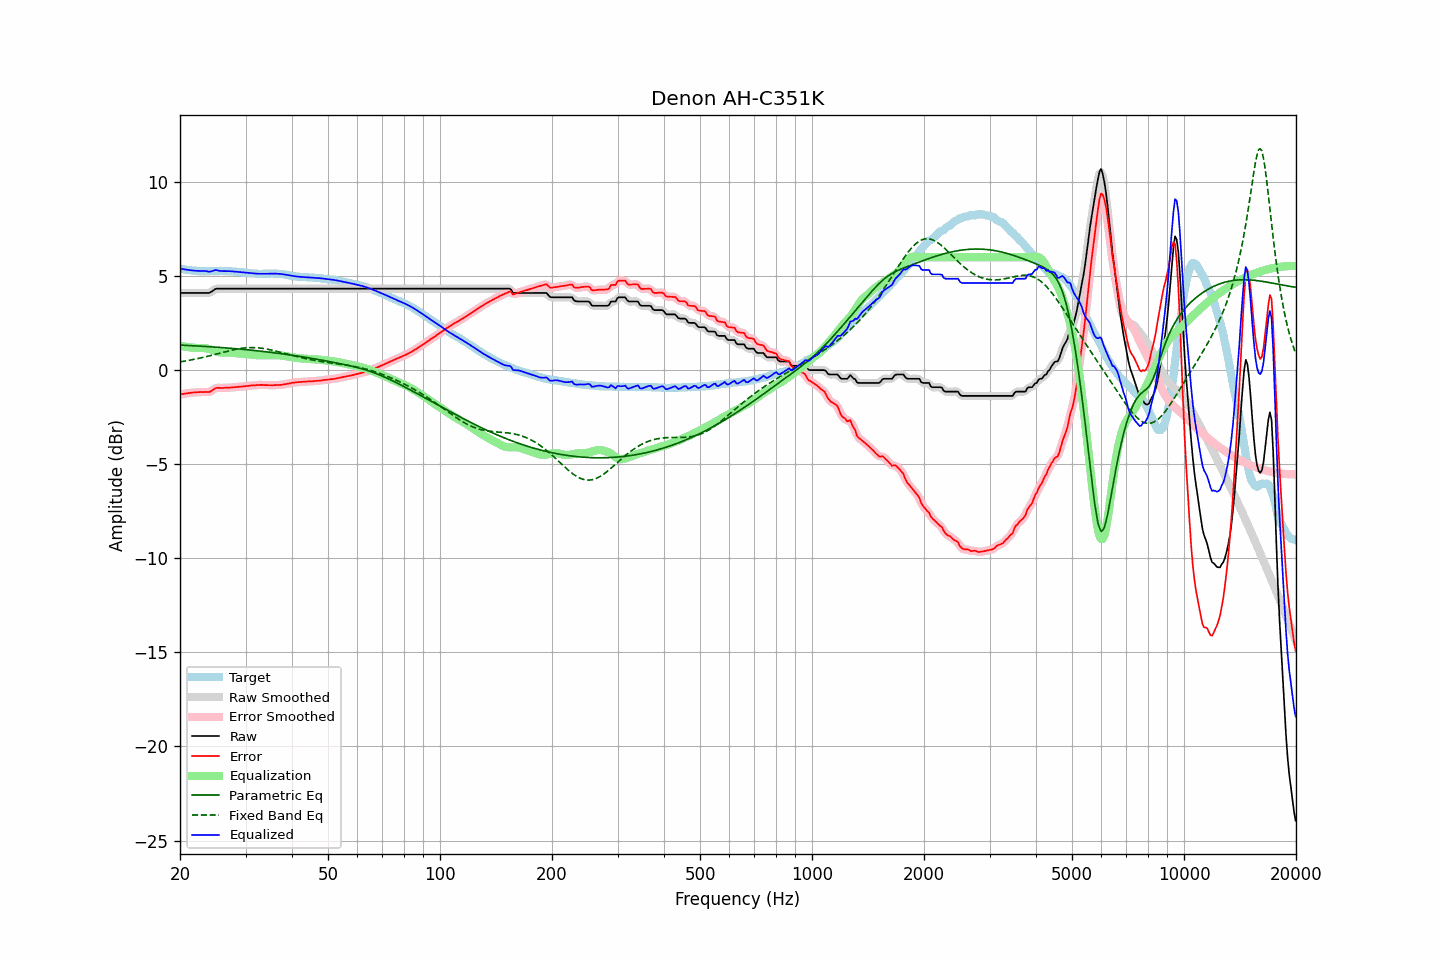

The file beside this chart, header and first rows:
frequency, raw, error, smoothed, error_smoothed, equalization, parametric_eq, fixed_band_eq, equalized_raw, equalized_smoothed, target
20.00, 4.10, -1.30, 4.10, -1.30, 1.30, 1.33, 0.44, 5.40, 5.40, 5.40
20.20, 4.10, -1.28, 4.10, -1.28, 1.28, 1.33, 0.45, 5.38, 5.38, 5.38
20.40, 4.10, -1.27, 4.10, -1.27, 1.26, 1.32, 0.47, 5.36, 5.36, 5.37
20.61, 4.10, -1.26, 4.10, -1.25, 1.25, 1.32, 0.48, 5.35, 5.35, 5.36
20.81, 4.10, -1.23, 4.10, -1.24, 1.24, 1.31, 0.49, 5.34, 5.34, 5.33
21.02, 4.10, -1.22, 4.10, -1.22, 1.22, 1.31, 0.51, 5.32, 5.32, 5.32
21.23, 4.10, -1.21, 4.10, -1.21, 1.21, 1.31, 0.53, 5.31, 5.31, 5.31
21.44, 4.10, -1.20, 4.10, -1.20, 1.20, 1.30, 0.54, 5.30, 5.30, 5.30
21.66, 4.10, -1.19, 4.10, -1.19, 1.19, 1.30, 0.56, 5.29, 5.29, 5.29
21.87, 4.10, -1.18, 4.10, -1.18, 1.19, 1.29, 0.58, 5.29, 5.29, 5.28
22.09, 4.10, -1.18, 4.10, -1.18, 1.18, 1.29, 0.59, 5.28, 5.28, 5.28
22.31, 4.10, -1.17, 4.10, -1.17, 1.17, 1.28, 0.61, 5.27, 5.27, 5.27
22.54, 4.10, -1.17, 4.10, -1.17, 1.17, 1.28, 0.63, 5.27, 5.27, 5.27
22.76, 4.10, -1.16, 4.10, -1.17, 1.17, 1.27, 0.65, 5.27, 5.27, 5.26
22.99, 4.10, -1.17, 4.10, -1.16, 1.17, 1.27, 0.67, 5.27, 5.27, 5.27
23.22, 4.10, -1.16, 4.10, -1.16, 1.17, 1.26, 0.69, 5.27, 5.27, 5.26
23.45, 4.10, -1.16, 4.10, -1.17, 1.16, 1.26, 0.71, 5.26, 5.26, 5.26
23.69, 4.10, -1.17, 4.10, -1.17, 1.15, 1.25, 0.73, 5.25, 5.25, 5.27
23.92, 4.10, -1.17, 4.11, -1.16, 1.13, 1.25, 0.75, 5.23, 5.24, 5.27
24.16, 4.14, -1.13, 4.14, -1.13, 1.10, 1.24, 0.78, 5.24, 5.24, 5.28
24.40, 4.19, -1.08, 4.19, -1.08, 1.07, 1.23, 0.80, 5.26, 5.26, 5.27
24.65, 4.25, -1.02, 4.25, -1.02, 1.04, 1.23, 0.82, 5.29, 5.29, 5.27
24.89, 4.31, -0.96, 4.30, -0.97, 1.01, 1.22, 0.84, 5.32, 5.31, 5.27
25.14, 4.33, -0.94, 4.33, -0.95, 0.98, 1.22, 0.86, 5.31, 5.31, 5.27
25.39, 4.33, -0.94, 4.33, -0.94, 0.96, 1.21, 0.89, 5.29, 5.29, 5.27
25.65, 4.33, -0.95, 4.33, -0.95, 0.94, 1.20, 0.91, 5.27, 5.27, 5.28
25.91, 4.33, -0.95, 4.33, -0.95, 0.93, 1.20, 0.93, 5.26, 5.26, 5.28
26.16, 4.33, -0.95, 4.33, -0.94, 0.93, 1.19, 0.95, 5.26, 5.26, 5.28
26.43, 4.33, -0.94, 4.33, -0.94, 0.93, 1.19, 0.98, 5.26, 5.26, 5.27
26.69, 4.33, -0.93, 4.33, -0.94, 0.93, 1.18, 1.00, 5.26, 5.26, 5.26
26.96, 4.33, -0.93, 4.33, -0.93, 0.93, 1.17, 1.02, 5.26, 5.26, 5.26
27.23, 4.33, -0.93, 4.33, -0.93, 0.93, 1.16, 1.04, 5.26, 5.26, 5.26
27.50, 4.33, -0.92, 4.33, -0.92, 0.92, 1.16, 1.06, 5.25, 5.25, 5.25
27.77, 4.33, -0.91, 4.33, -0.91, 0.91, 1.15, 1.08, 5.24, 5.24, 5.24
28.05, 4.33, -0.91, 4.33, -0.91, 0.91, 1.14, 1.10, 5.24, 5.24, 5.24
28.33, 4.33, -0.90, 4.33, -0.90, 0.90, 1.14, 1.11, 5.23, 5.23, 5.23
28.62, 4.33, -0.90, 4.33, -0.89, 0.89, 1.13, 1.13, 5.22, 5.22, 5.23
28.90, 4.33, -0.88, 4.33, -0.88, 0.88, 1.12, 1.14, 5.21, 5.21, 5.21
29.19, 4.33, -0.87, 4.33, -0.88, 0.88, 1.11, 1.16, 5.21, 5.21, 5.20
29.48, 4.33, -0.87, 4.33, -0.87, 0.87, 1.11, 1.17, 5.20, 5.20, 5.20
29.78, 4.33, -0.86, 4.33, -0.86, 0.86, 1.10, 1.18, 5.19, 5.19, 5.19
30.08, 4.33, -0.85, 4.33, -0.85, 0.85, 1.09, 1.19, 5.18, 5.18, 5.18
30.38, 4.33, -0.84, 4.33, -0.84, 0.84, 1.08, 1.19, 5.17, 5.17, 5.17
30.68, 4.33, -0.83, 4.33, -0.83, 0.83, 1.07, 1.20, 5.16, 5.16, 5.16
30.99, 4.33, -0.82, 4.33, -0.82, 0.82, 1.06, 1.20, 5.15, 5.15, 5.15
31.30, 4.33, -0.81, 4.33, -0.81, 0.81, 1.06, 1.20, 5.14, 5.14, 5.14
31.61, 4.33, -0.81, 4.33, -0.81, 0.81, 1.05, 1.20, 5.14, 5.14, 5.14
31.93, 4.33, -0.80, 4.33, -0.80, 0.80, 1.04, 1.19, 5.13, 5.13, 5.13
32.24, 4.33, -0.79, 4.33, -0.79, 0.79, 1.03, 1.19, 5.12, 5.12, 5.12
32.57, 4.33, -0.79, 4.33, -0.79, 0.79, 1.02, 1.18, 5.12, 5.12, 5.12
32.89, 4.33, -0.79, 4.33, -0.78, 0.79, 1.01, 1.17, 5.12, 5.12, 5.12
33.22, 4.33, -0.78, 4.33, -0.79, 0.79, 1.00, 1.16, 5.12, 5.12, 5.11
33.55, 4.33, -0.79, 4.33, -0.79, 0.79, 0.99, 1.15, 5.12, 5.12, 5.12
33.89, 4.33, -0.80, 4.33, -0.79, 0.79, 0.98, 1.13, 5.12, 5.12, 5.13
34.23, 4.33, -0.79, 4.33, -0.80, 0.80, 0.97, 1.12, 5.13, 5.13, 5.12
34.57, 4.33, -0.80, 4.33, -0.80, 0.80, 0.96, 1.10, 5.13, 5.13, 5.13
34.92, 4.33, -0.80, 4.33, -0.80, 0.80, 0.95, 1.08, 5.13, 5.13, 5.13
35.27, 4.33, -0.81, 4.33, -0.80, 0.80, 0.94, 1.06, 5.13, 5.13, 5.14
35.62, 4.33, -0.80, 4.33, -0.80, 0.80, 0.93, 1.05, 5.13, 5.13, 5.13
35.97, 4.33, -0.80, 4.33, -0.80, 0.80, 0.92, 1.02, 5.13, 5.13, 5.13
... 635 more rows
